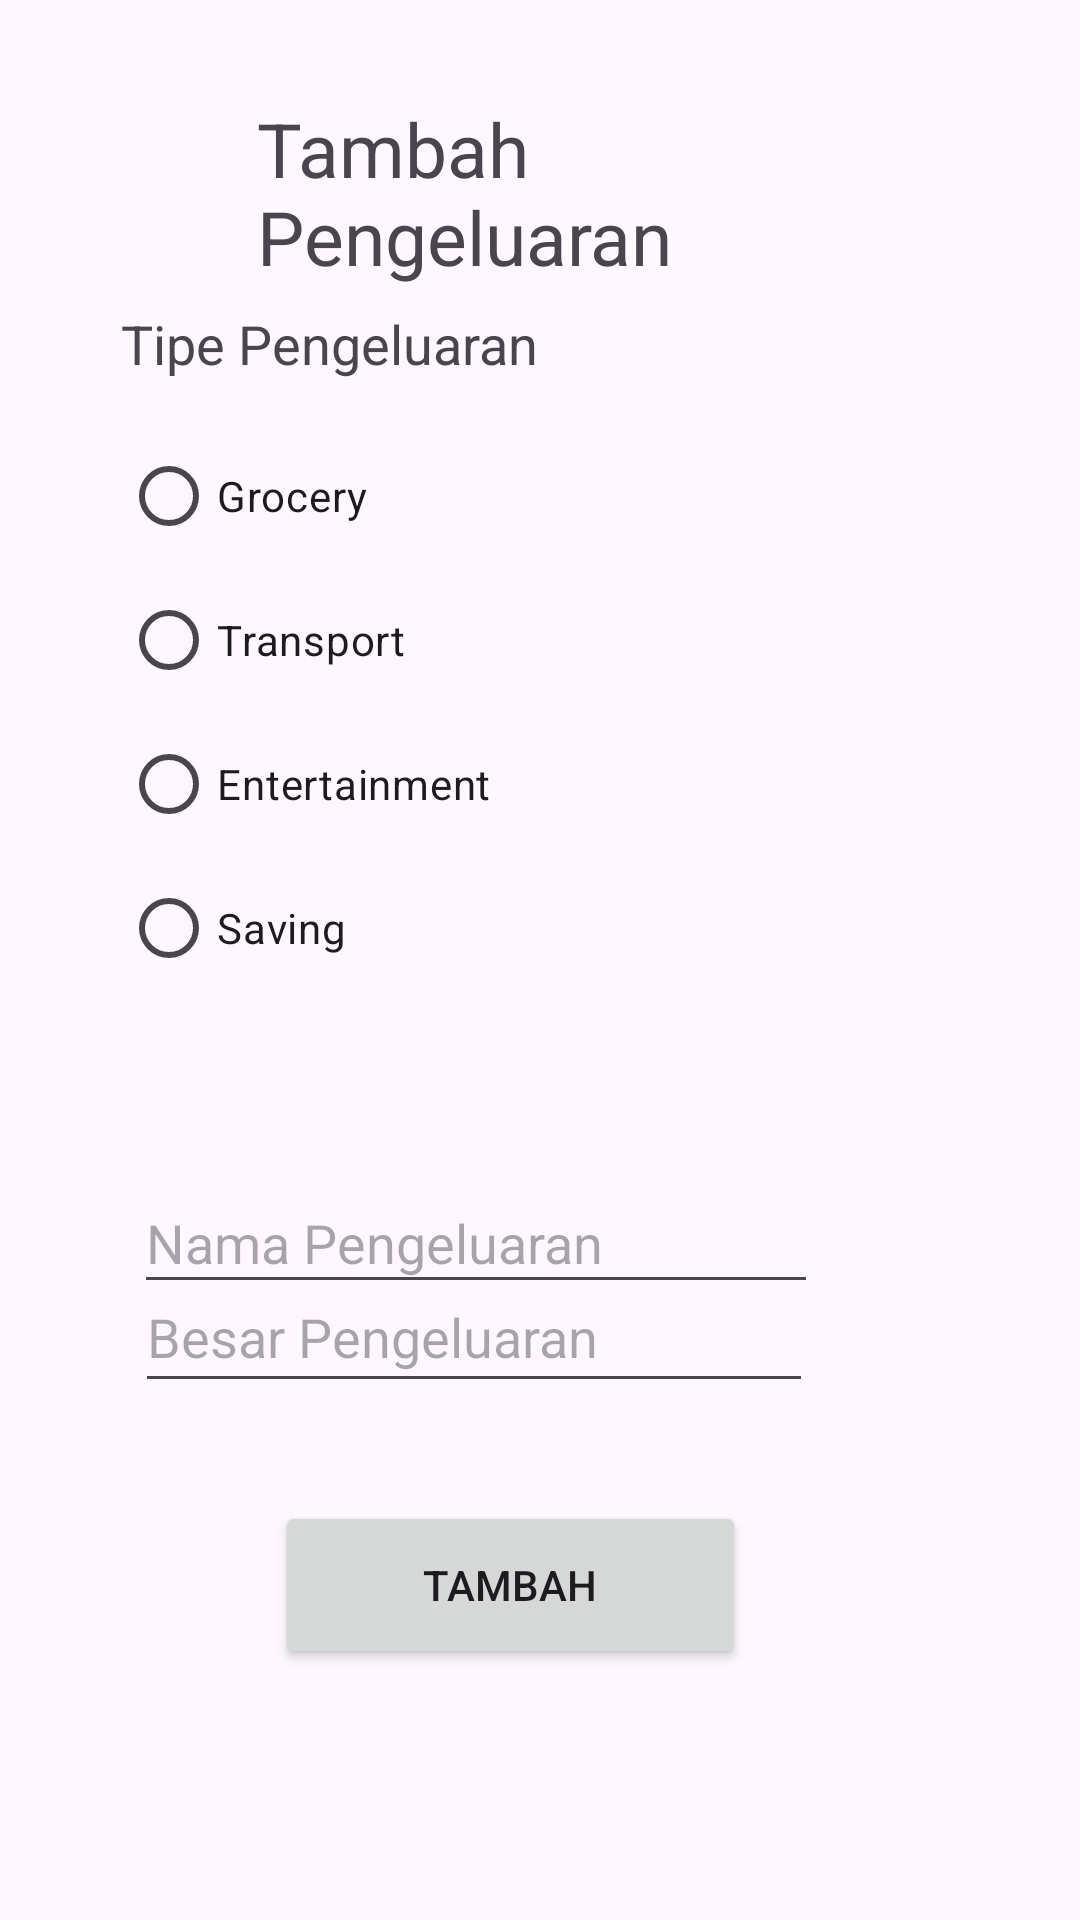

Reconstruct the res/layout file that produces this screen, plus the resources it refers to.
<!-- AndroidManifest.xml: application theme Theme.Budgetingapps -->
<!-- res/layout/activity_tambah.xml -->
<?xml version="1.0" encoding="utf-8"?>
<androidx.constraintlayout.widget.ConstraintLayout xmlns:android="http://schemas.android.com/apk/res/android"
    xmlns:app="http://schemas.android.com/apk/res-auto"
    xmlns:tools="http://schemas.android.com/tools"
    android:layout_width="match_parent"
    android:layout_height="match_parent"
    tools:context=".tambah">

    <TextView
        android:layout_width="211dp"
        android:layout_height="76dp"
        android:text="Tambah Pengeluaran"
        android:textSize="25sp"
        app:layout_constraintBottom_toBottomOf="parent"
        app:layout_constraintEnd_toEndOf="parent"
        app:layout_constraintHorizontal_bias="0.575"
        app:layout_constraintStart_toStartOf="parent"
        app:layout_constraintTop_toTopOf="parent"
        app:layout_constraintVertical_bias="0.058" />


    <RadioGroup
        android:id="@+id/radioGroup"
        android:layout_width="264dp"

        android:layout_height="260dp"
        app:layout_constraintBottom_toBottomOf="parent"
        app:layout_constraintEnd_toEndOf="parent"
        app:layout_constraintHorizontal_bias="0.421"
        app:layout_constraintStart_toStartOf="parent"
        app:layout_constraintTop_toTopOf="parent"
        app:layout_constraintVertical_bias="0.269">

        <TextView
            android:layout_width="205dp"
            android:layout_height="39dp"
            android:text="Tipe Pengeluaran"
            android:textSize="18sp" />

        <RadioButton
            android:id="@+id/radioButton2"
            android:layout_width="match_parent"
            android:layout_height="wrap_content"
            android:text="Grocery" />

        <RadioButton
            android:id="@+id/radioButton3"
            android:layout_width="match_parent"
            android:layout_height="wrap_content"
            android:text="Transport" />

        <RadioButton
            android:id="@+id/radioButton4"
            android:layout_width="match_parent"
            android:layout_height="wrap_content"
            android:text="Entertainment" />


        <RadioButton
            android:id="@+id/radioButton5"
            android:layout_width="match_parent"
            android:layout_height="wrap_content"
            android:text="Saving" />

    </RadioGroup>

    <EditText
        android:id="@+id/namapengeluaran"
        android:layout_width="228dp"
        android:layout_height="44dp"
        android:layout_marginTop="32dp"
        android:ems="10"
        android:hint="Nama Pengeluaran"
        android:inputType="text"
        android:textSize="18sp"
        app:layout_constraintBottom_toTopOf="@+id/editTextNumber"
        app:layout_constraintEnd_toEndOf="parent"
        app:layout_constraintHorizontal_bias="0.338"
        app:layout_constraintStart_toStartOf="parent"
        app:layout_constraintTop_toBottomOf="@+id/radioGroup"
        app:layout_constraintVertical_bias="0.222" />

    <EditText
        android:id="@+id/editTextNumber"
        android:layout_width="226dp"
        android:layout_height="47dp"
        android:layout_marginBottom="172dp"
        android:hint="Besar Pengeluaran"
        android:textSize="18sp"
        android:ems="10"
        android:inputType="number"
        app:layout_constraintBottom_toBottomOf="parent"
        app:layout_constraintEnd_toEndOf="parent"
        app:layout_constraintHorizontal_bias="0.335"
        app:layout_constraintStart_toStartOf="parent"
        app:layout_constraintTop_toBottomOf="@+id/radioGroup"
        app:layout_constraintVertical_bias="0.992" />

    <Button
        android:id="@+id/tambah"
        android:layout_width="157dp"
        android:layout_height="56dp"
        android:text="Tambah"
        app:layout_constraintBottom_toBottomOf="parent"
        app:layout_constraintEnd_toEndOf="parent"
        app:layout_constraintHorizontal_bias="0.452"
        app:layout_constraintStart_toStartOf="parent"
        app:layout_constraintTop_toBottomOf="@+id/editTextNumber"
        app:layout_constraintVertical_bias="0.282" />

</androidx.constraintlayout.widget.ConstraintLayout>
<!-- resources referenced by this layout -->
<resources>
  <style name="Theme.Budgetingapps" parent="Base.Theme.Budgetingapps" />
  <style name="Base.Theme.Budgetingapps" parent="Theme.Material3.DayNight.NoActionBar">
          
          
      </style>
</resources>
